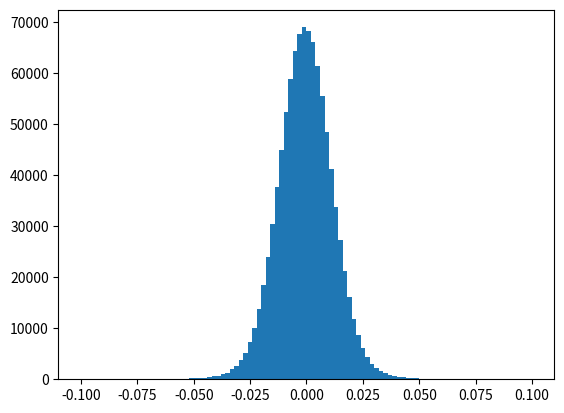

Reproduce this figure in Python.
import numpy as np
import matplotlib.pyplot as plt
from scipy.optimize import root
import scipy.special as sc


# generate random distribution with Moliere PDF based on scatterer parameters
# theta should be array of angles, in rad
# initial energy in MeV, thickness in cm
def generate_moliere_distribution(
    theta, initial_energy, thickness, material, N_particles
):
    def moliere_pdf(theta, initial_energy, thickness, material):
        # formulae for relevant parameters required for Moliere's calculations
        def calc_expb(t_rho, Z, A):
            expb = (
                6680
                * t_rho
                * np.divide((Z + 1) * Z ** (1 / 3), A * (1 + 3.34 * alpha ** 2))
            )
            return expb

        def calc_X0(db, Z):
            return db / (0.885 * bohr_rad * Z ** (-1 / 3))

        def calc_Xa(X0):
            return np.sqrt(X0 ** 2 * (1.13 + 3.76 * alpha ** 2))

        def calc_Xc(Xa, expb):
            return np.sqrt(expb * 1.167 * Xa ** 2)

        # calculation of B has to be done numerically - not analytically solvable
        def calc_B(b):
            def fun(B, b):
                return B - np.log(B) - b

            B_guess = 2
            B_true = root(fun, x0=B_guess, args=(b))
            return B_true.x

        def calc_x(theta, Xc, B):
            return (theta ** 2) / (Xc ** 2 * B)

        def calc_f0(x):
            return 2 * np.exp(-x)

        def calc_f1(x):
            return 2 * np.exp(-x) * (x - 1) * (sc.expi(x) - np.log(x)) - 2 * (
                1 - 2 * (np.exp(-x))
            )

        # set constants
        C = 0.577215
        alpha = 1 / 137
        bohr_rad = 5.29e-11
        h = 6.626e-34
        c = 2.997e8
        e = 1.6e-19
        # dictionaries holding Z, A and densities of materials
        # densities in g/cm^3
        # feel free to add more
        Z_dict = {"Aluminum": 13, "Steel": 26, "Tantalum": 73}
        A_dict = {"Aluminum": 26.981539, "Steel": 54.9380, "Tantalum": 180.984}
        density_dict = {"Aluminum": 2.710, "Steel": 7.85, "Tantalum": 16.6}
        # retrieve parameters for specific material
        Z, A, density = Z_dict[material], A_dict[material], density_dict[material]
        # get material thickness in units of g cm^-2
        thickness_rho = thickness / 10 * density
        # calculate electron de broglie wavelength
        db = (h * c) / (e * initial_energy * 1e6 * (2 * np.pi))

        # calculate exp b parameter, dependent on material thickness and density
        expb = calc_expb(thickness_rho, Z, A)
        # calculate various characteristic angles
        X0 = calc_X0(db, Z)
        Xa = calc_Xa(X0)
        Xc = calc_Xc(Xa, expb)
        # numerically compute B pamaeter for trascendental function of b
        B = calc_B(np.log(expb))
        # translate input angle into function variable using B and Xc
        x = calc_x(theta, Xc, B)
        # calculate f0 and f1 functions
        # result is sum of f functions divided by B^-n
        f0 = calc_f0(x)
        f1 = calc_f1(x)
        return f0 + f1 / B

    pdf = moliere_pdf(theta, initial_energy, thickness, material)
    norm = [float(i) / sum(pdf) for i in pdf]
    dist = np.random.choice(theta, p=norm, size=N_particles)
    return dist


def main():
    theta_range_mrad = np.arange(-200.0001, 200.0001, step=1)
    theta_range = theta_range_mrad / 1000
    data = generate_moliere_distribution(theta_range, 100, 1, "Aluminum", 1000000)
    plt.hist(data, range=[-0.1, 0.1], bins=100)


main()
